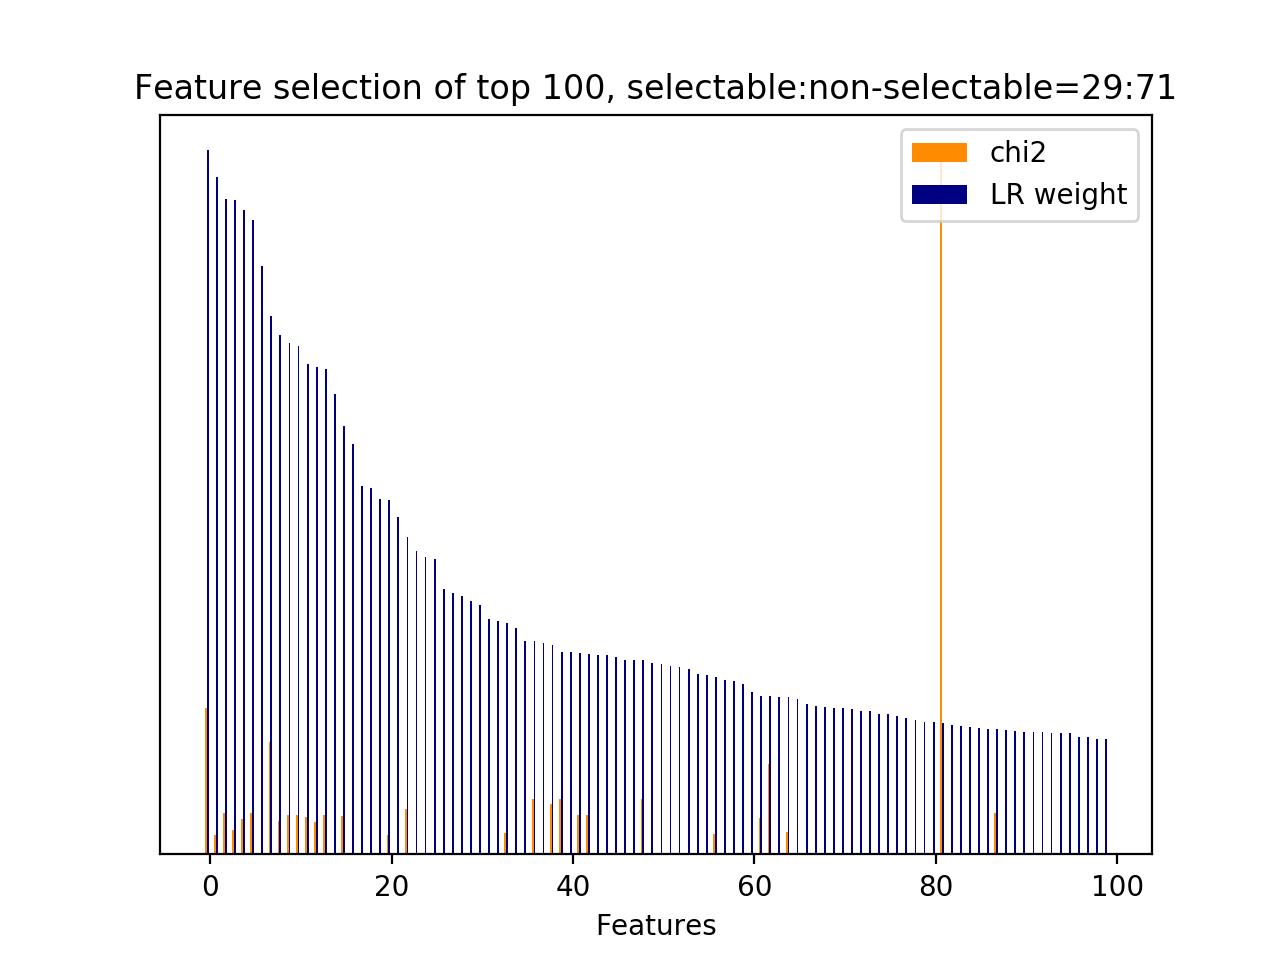

Values plotted in this chart, from the file beside it:
id, name, prefix, chi2, chi2_rank, clf_weight, clf_weight_rank
8512, 7, b'7-syntactic_feature__subj_word__next_s…, 1522, 2, 1, 0
506, 4.1, b'4.1-ngram.current_user_utterance__phon…, 201.5, 86, 0.9619, 1
5235, 5, b'5-phrase_feature__noun_phrases__curren…, 425.8, 27, 0.9304, 2
29, 3, b'3-time_feature__time_ratio', 251.3, 68, 0.9298, 3
6378, 5, b'5-phrase_feature__noun_phrases__next_s…, 367.8, 44, 0.9151, 4
1, 2.1, b'2.1-user_action_words.current_user_utt…, 426.7, 26, 0.9014, 5
9087, 10.1, b'10.1-d2v_feature.next_system_utterance…, 0.0000, 988, 0.8365, 6
8114, 7, b'7-syntactic_feature__root_word__next_s…, 1172, 3, 0.7653, 7
33, 4.1, b'4.1-ngram.current_user_utterance__addr…, 350.5, 49, 0.7377, 8
15, 2.1, b'2.1-user_action_words.current_user_utt…, 410.7, 32, 0.7268, 9
5608, 5, b'5-phrase_feature__noun_phrases__curren…, 410.7, 33, 0.7218, 10
2561, 4.1, b'4.1-ngram.next_system_utterance__like', 388.3, 38, 0.6967, 11
6588, 5, b'5-phrase_feature__noun_phrases__next_s…, 336, 54, 0.6920, 12
5124, 4.1, b'4.1-ngram.next_user_utterance__thank', 412.8, 31, 0.6895, 13
9203, 10.1, b'10.1-d2v_feature.next_user_utterance__…, 0.0000, 936, 0.6545, 14
8466, 7, b'7-syntactic_feature__subj_word__next_s…, 397.4, 37, 0.6083, 15
8650, 10.1, b'10.1-d2v_feature.current_user_utteranc…, 0.0000, 354, 0.5827, 16
8632, 10.1, b'10.1-d2v_feature.current_user_utteranc…, 0.0000, 323, 0.5234, 17
8789, 10.1, b'10.1-d2v_feature.current_user_utteranc…, 0.0000, 214, 0.5211, 18
9263, 10.1, b'10.1-d2v_feature.next_user_utterance__…, 0.0000, 619, 0.5042, 19
461, 4.1, b'4.1-ngram.current_user_utterance__numb…, 201.1, 87, 0.5032, 20
9288, 10.1, b'10.1-d2v_feature.next_user_utterance__…, 0.0000, 530, 0.4789, 21
6894, 5, b'5-phrase_feature__noun_phrases__next_u…, 469.2, 21, 0.4515, 22
9303, 10.1, b'10.1-d2v_feature.next_user_utterance__…, 0.0000, 547, 0.4311, 23
8771, 10.1, b'10.1-d2v_feature.current_user_utteranc…, 0.0000, 184, 0.4219, 24
8676, 10.1, b'10.1-d2v_feature.current_user_utteranc…, 0.0000, 473, 0.4192, 25
9014, 10.1, b'10.1-d2v_feature.next_system_utterance…, 0.0000, 836, 0.3771, 26
8966, 10.1, b'10.1-d2v_feature.next_system_utterance…, 0.0000, 838, 0.3713, 27
8847, 10.1, b'10.1-d2v_feature.current_user_utteranc…, 0.0000, 157, 0.3673, 28
8754, 10.1, b'10.1-d2v_feature.current_user_utteranc…, 0.0000, 418, 0.3596, 29
9017, 10.1, b'10.1-d2v_feature.next_system_utterance…, 0.0000, 801, 0.3544, 30
9191, 10.1, b'10.1-d2v_feature.next_user_utterance__…, 0.0000, 934, 0.3347, 31
8655, 10.1, b'10.1-d2v_feature.current_user_utteranc…, 0.0000, 349, 0.3319, 32
6754, 5, b'5-phrase_feature__noun_phrases__next_s…, 225.2, 77, 0.3293, 33
9353, 10.1, b'10.1-d2v_feature.next_user_utterance__…, 0.0000, 722, 0.3217, 34
9053, 10.1, b'10.1-d2v_feature.next_system_utterance…, 0.0000, 830, 0.3038, 35
6510, 5, b'5-phrase_feature__noun_phrases__next_s…, 579.7, 12, 0.3032, 36
8748, 10.1, b'10.1-d2v_feature.current_user_utteranc…, 0.0000, 450, 0.2998, 37
7421, 6, b'6-entity_feature__entity__next_system_…, 529.2, 15, 0.2970, 38
6511, 5, b'5-phrase_feature__noun_phrases__next_s…, 579.7, 10, 0.2881, 39
8969, 10.1, b'10.1-d2v_feature.next_system_utterance…, 0.0000, 849, 0.2875, 40
17, 2.1, b'2.1-user_action_words.current_user_utt…, 407, 35, 0.2855, 41
5649, 5, b'5-phrase_feature__noun_phrases__curren…, 407, 36, 0.2845, 42
8902, 10.1, b'10.1-d2v_feature.next_system_utterance…, 0.0000, 271, 0.2838, 43
9171, 10.1, b'10.1-d2v_feature.next_user_utterance__…, 0.0000, 904, 0.2833, 44
9172, 10.1, b'10.1-d2v_feature.next_user_utterance__…, 0.0000, 903, 0.2798, 45
9137, 10.1, b'10.1-d2v_feature.next_system_utterance…, 0.0000, 1002, 0.2768, 46
8962, 10.1, b'10.1-d2v_feature.next_system_utterance…, 0.0000, 856, 0.2759, 47
6467, 5, b'5-phrase_feature__noun_phrases__next_s…, 579.7, 11, 0.2755, 48
9209, 10.1, b'10.1-d2v_feature.next_user_utterance__…, 0.0000, 609, 0.2725, 49
8787, 10.1, b'10.1-d2v_feature.current_user_utteranc…, 0.0000, 216, 0.2711, 50
8644, 10.1, b'10.1-d2v_feature.current_user_utteranc…, 0.0000, 360, 0.2680, 51
8967, 10.1, b'10.1-d2v_feature.next_system_utterance…, 0.0000, 851, 0.2665, 52
8809, 10.1, b'10.1-d2v_feature.current_user_utteranc…, 0.0000, 139, 0.2634, 53
9222, 10.1, b'10.1-d2v_feature.next_user_utterance__…, 0.0000, 595, 0.2564, 54
9112, 10.1, b'10.1-d2v_feature.next_system_utterance…, 0.0000, 1013, 0.2555, 55
4933, 4.1, b'4.1-ngram.next_user_utterance__number', 213.1, 80, 0.2524, 56
9090, 10.1, b'10.1-d2v_feature.next_system_utterance…, 0.0000, 985, 0.2481, 57
9307, 10.1, b'10.1-d2v_feature.next_user_utterance__…, 0.0000, 576, 0.2457, 58
8972, 10.1, b'10.1-d2v_feature.next_system_utterance…, 0.0000, 846, 0.2415, 59
... 968 more rows
